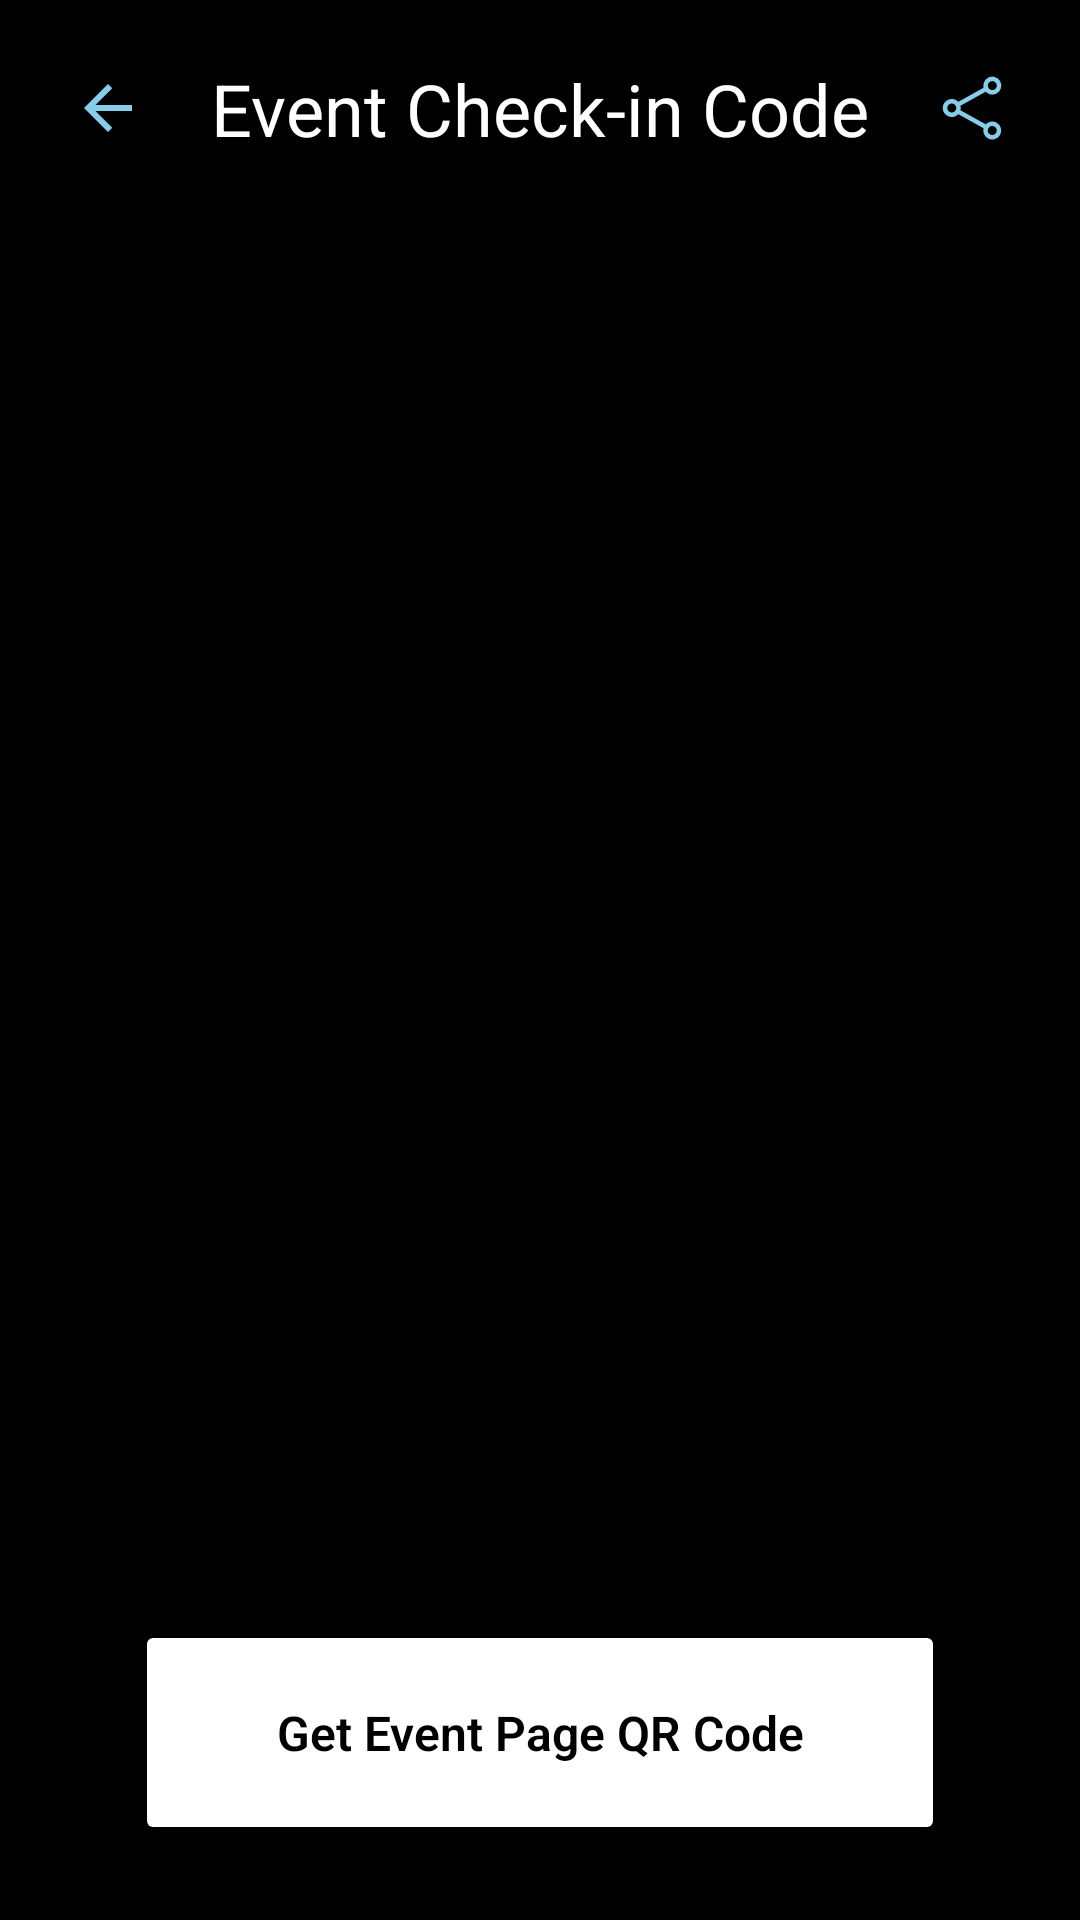

Write the Android layout XML for this screen, with the resource values it uses.
<!-- AndroidManifest.xml: application theme Theme.NoStack -->
<!-- res/layout/fragment_organizer_q_r_code.xml -->
<?xml version="1.0" encoding="utf-8"?>
<androidx.constraintlayout.widget.ConstraintLayout xmlns:android="http://schemas.android.com/apk/res/android"
    xmlns:app="http://schemas.android.com/apk/res-auto"
    xmlns:tools="http://schemas.android.com/tools"
    android:id="@+id/frameLayout2"
    android:layout_width="match_parent"
    android:layout_height="match_parent"
    android:background="@color/black"
    tools:context=".views.organizer.OrganizerQRCode" >

    <com.google.android.material.floatingactionbutton.FloatingActionButton
        android:id="@+id/backButton"
        android:layout_width="wrap_content"
        android:layout_height="wrap_content"
        android:layout_marginStart="8dp"
        android:layout_marginTop="8dp"
        android:backgroundTint="@color/black"
        android:clickable="true"
        android:focusable="true"
        android:importantForAccessibility="no"
        app:borderWidth="0dp"
        app:layout_constraintEnd_toEndOf="parent"
        app:layout_constraintHorizontal_bias="0.0"
        app:layout_constraintStart_toStartOf="parent"
        app:layout_constraintTop_toTopOf="parent"
        app:srcCompat="@drawable/outline_arrow_back_24"
        app:tint="@color/SignInUpTextColor" />

    <com.google.android.material.floatingactionbutton.FloatingActionButton
        android:id="@+id/shareButton"
        android:layout_width="wrap_content"
        android:layout_height="wrap_content"
        android:layout_marginStart="8dp"
        android:layout_marginTop="8dp"
        android:layout_marginEnd="8dp"
        android:backgroundTint="@color/black"
        android:clickable="true"
        android:focusable="true"
        android:importantForAccessibility="no"
        app:borderWidth="0dp"
        app:layout_constraintEnd_toEndOf="parent"
        app:layout_constraintHorizontal_bias="1.0"
        app:layout_constraintStart_toStartOf="parent"
        app:layout_constraintTop_toTopOf="parent"
        app:srcCompat="@drawable/share_icon"
        app:tint="@color/SignInUpTextColor" />

    <LinearLayout
        android:id="@+id/OrganizerQRBackground"
        android:layout_width="0dp"
        android:layout_height="0dp"
        android:layout_marginStart="75dp"
        android:layout_marginTop="200dp"
        android:layout_marginEnd="75dp"
        android:layout_marginBottom="200dp"
        android:orientation="horizontal"
        app:layout_constraintBottom_toBottomOf="parent"
        app:layout_constraintEnd_toEndOf="parent"
        app:layout_constraintStart_toStartOf="parent"
        app:layout_constraintTop_toTopOf="parent">

        <ImageView
            android:id="@+id/OrganizerQRImage"
            android:layout_width="match_parent"
            android:layout_height="match_parent"
            android:layout_weight="1"
            android:src="@drawable/baseline_qr_code_24" />
    </LinearLayout>

    <Button
        android:id="@+id/OrganizerEventPageButton"
        android:layout_width="0dp"
        android:layout_height="75dp"
        android:layout_marginStart="45dp"
        android:layout_marginTop="50dp"
        android:layout_marginEnd="45dp"
        android:layout_marginBottom="25dp"
        android:backgroundTint="@color/white"
        android:text="Get Event Page QR Code"
        android:textAppearance="@style/TextAppearance.AppCompat.Display4"
        android:textColor="@color/black"
        android:textSize="16sp"
        android:textStyle="bold"
        app:layout_constraintBottom_toBottomOf="parent"
        app:layout_constraintEnd_toEndOf="parent"
        app:layout_constraintStart_toStartOf="parent"
        app:layout_constraintTop_toBottomOf="@+id/OrganizerQRBackground"
        app:layout_constraintVertical_bias="1.0" />

    <TextView
        android:id="@+id/textView2"
        android:layout_width="wrap_content"
        android:layout_height="wrap_content"
        android:text="Event Check-in Code"
        android:textColor="@color/white"
        android:textSize="24sp"
        app:layout_constraintBottom_toBottomOf="@+id/backButton"
        app:layout_constraintEnd_toEndOf="parent"
        app:layout_constraintStart_toStartOf="parent"
        app:layout_constraintTop_toTopOf="@+id/backButton" />
</androidx.constraintlayout.widget.ConstraintLayout>
<!-- resources referenced by this layout -->
<resources>
  <color name="SignInUpTextColor">#86CDEA</color>
  <color name="black">#FF000000</color>
  <color name="white">#FFFFFFFF</color>
  <!-- drawable outline_arrow_back_24 (drawable) -->
  <vector xmlns:android="http://schemas.android.com/apk/res/android" android:autoMirrored="true" android:height="24dp" android:tint="#FFD60A" android:viewportHeight="960" android:viewportWidth="960" android:width="24dp">
        
      <path android:fillColor="@android:color/white" android:pathData="M313,520L537,744L480,800L160,480L480,160L537,216L313,440L800,440L800,520L313,520Z"/>
      
  </vector>
  <!-- drawable share_icon (drawable) -->
  <vector xmlns:android="http://schemas.android.com/apk/res/android"
      android:width="24dp"
      android:height="24dp"
      android:viewportWidth="24"
      android:viewportHeight="24">
    <path
        android:pathData="M7.217,10.907a2.25,2.25 0,1 0,0 2.186m0,-2.186c0.18,0.324 0.283,0.696 0.283,1.093s-0.103,0.77 -0.283,1.093m0,-2.186 l9.566,-5.314m-9.566,7.5 l9.566,5.314m0,0a2.25,2.25 0,1 0,3.935 2.186,2.25 2.25,0 0,0 -3.935,-2.186ZM16.783,5.593a2.25,2.25 0,1 0,3.933 -2.185,2.25 2.25,0 0,0 -3.933,2.185Z"
        android:strokeLineJoin="round"
        android:strokeWidth="1.5"
        android:fillColor="#00000000"
        android:strokeColor="#ffffff"
        android:strokeLineCap="round"/>
  </vector>
  <style name="Theme.NoStack" parent="Base.Theme.NoStack" />
  <style name="Base.Theme.NoStack" parent="Theme.Material3.DayNight.NoActionBar">
          font-family: 'Poppins';
          
          
          <item name="android:statusBarColor">@color/black</item>
          <item name="colorAccent">@color/SignUpInMenuColor</item>
          <item name="android:windowBackground">@color/SignInUpTextColor</item>
      </style>
  <color name="SignUpInMenuColor">#252525</color>
</resources>
